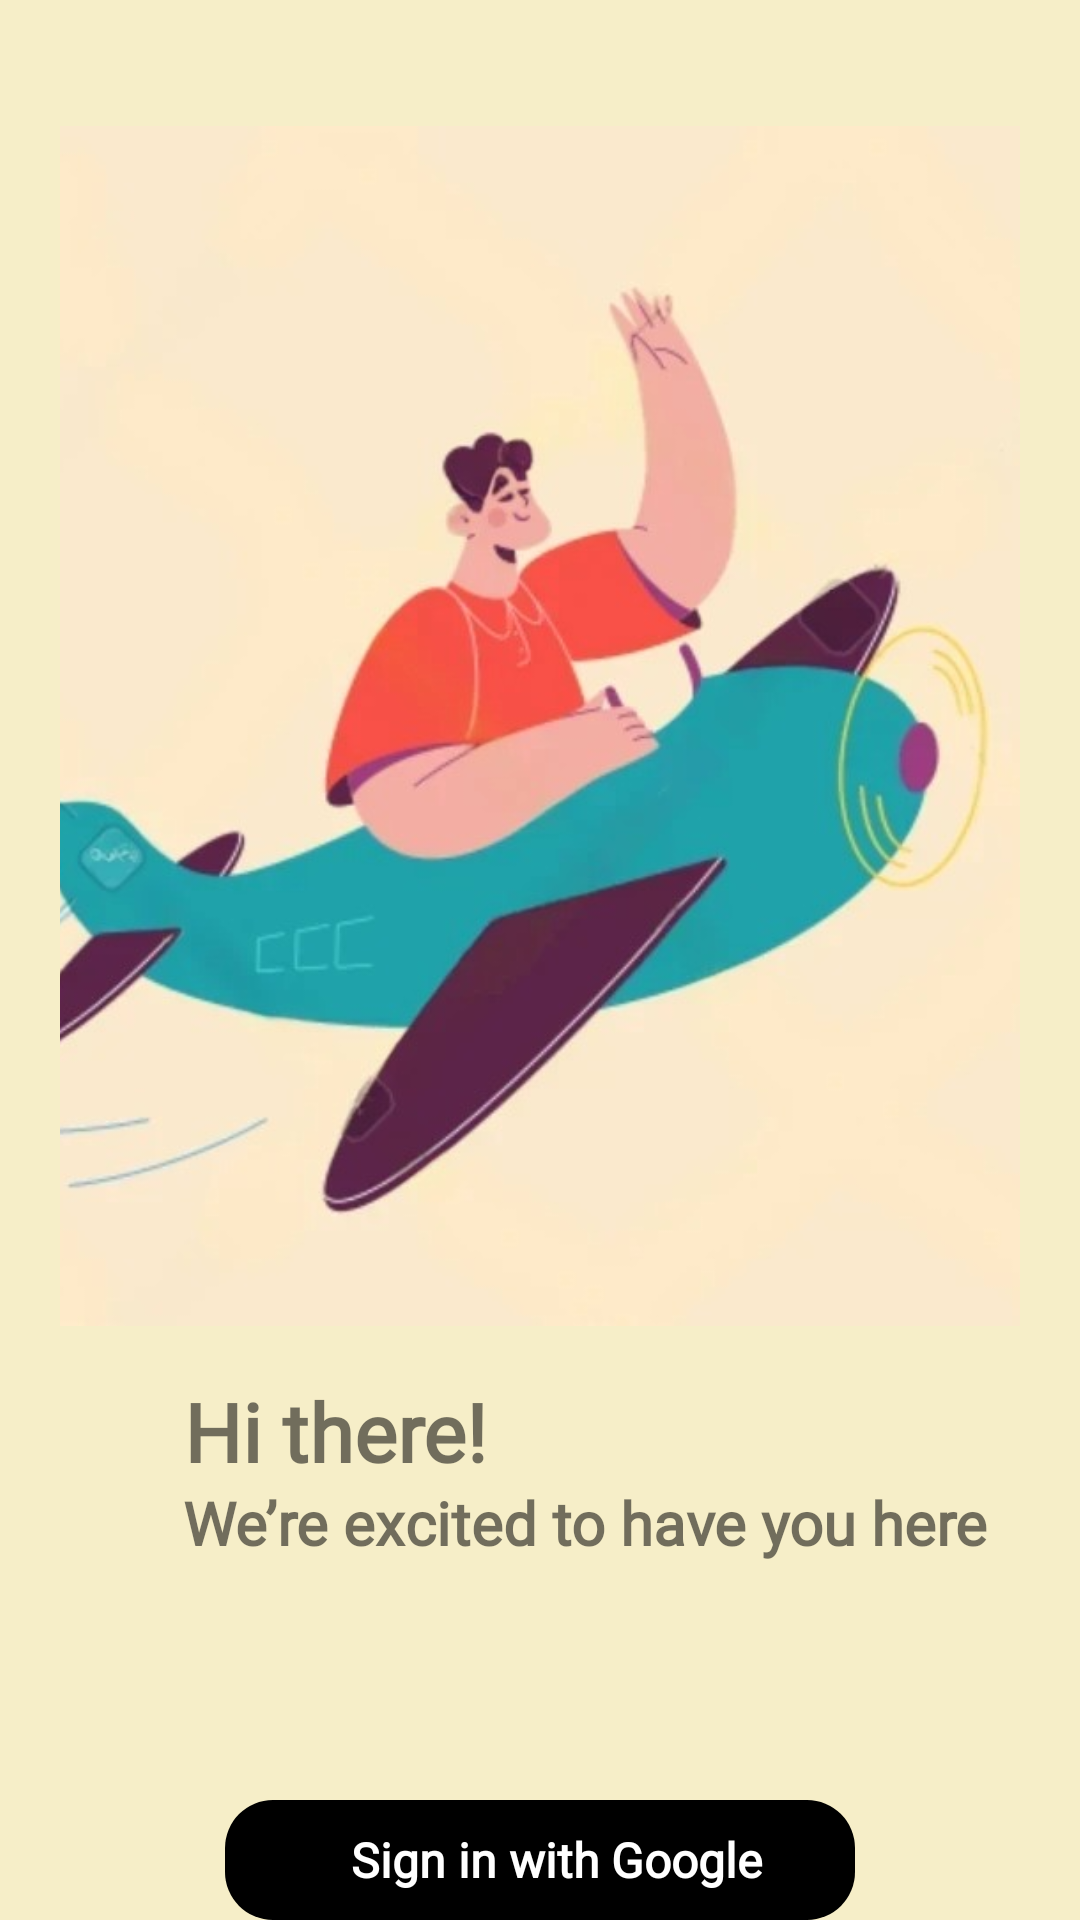

Here is an Android app screen rendered from its layout file. Give the layout XML and the strings, colors and styles it references.
<!-- AndroidManifest.xml: application theme Theme.First_app -->
<!-- res/layout/activity_login.xml -->
<?xml version="1.0" encoding="utf-8"?>
<RelativeLayout xmlns:android="http://schemas.android.com/apk/res/android"
    android:layout_width="match_parent"
    android:layout_height="match_parent"
    android:id="@+id/main"
    android:background="#9CF0E4A6">


    <ImageView
        android:id="@+id/imgLogin"
        android:layout_width="match_parent"
        android:layout_height="400dp"
        android:layout_alignParentTop="true"
        android:layout_marginTop="42dp"
        android:scaleType="centerCrop"
        android:layout_marginLeft="20dp"
        android:layout_marginRight="20dp"
        android:src="@drawable/login_img" />


    <TextView
        android:id="@+id/welcome_text"
        android:layout_width="wrap_content"
        android:layout_height="wrap_content"
        android:layout_marginStart="57dp"
        android:layout_marginTop="455dp"
        android:gravity="center"
        android:lineSpacingExtra="15dp"
        android:padding="4dp"
        android:text="Hi there!"
        android:fontFamily="@font/boldfont"
        android:textStyle="bold"
        android:textSize="27dp">
    </TextView>


    <TextView
        android:id="@+id/welcome"
        android:layout_width="wrap_content"
        android:layout_height="wrap_content"
        android:layout_marginStart="57dp"
        android:layout_marginTop="490dp"
        android:fontFamily="@font/lightfont"
        android:gravity="center"
        android:lineSpacingExtra="7dp"
        android:padding="4dp"
        android:text="We’re excited to have you here"
        android:textSize="20dp"
        android:textStyle="bold">

    </TextView>

    <LinearLayout
        android:id="@+id/btnGoogleSignIn"
        android:layout_width="wrap_content"
        android:layout_height="50dp"
        android:layout_marginLeft="60dp"
        android:layout_marginRight="60dp"
        android:layout_marginTop="600dp"
        android:gravity="center_vertical"
        android:padding="8dp"
        android:orientation="horizontal"
        android:background="@drawable/rounded_btn"
        android:layout_centerHorizontal="true">


        <ImageView
            android:layout_width="24dp"
            android:layout_height="24dp"
            android:src="@drawable/google_icon"
            android:layout_marginRight="10dp" />

        
        <TextView
            android:layout_width="160dp"
            android:layout_height="wrap_content"
            android:text="Sign in with Google"
            android:fontFamily="@font/lightfont"
            android:textColor="@android:color/white"
            android:textSize="16sp"
            android:textStyle="bold" />


    </LinearLayout>
</RelativeLayout>
<!-- resources referenced by this layout -->
<resources>
  <!-- drawable login_img: jpg bitmap (drawable, 34185 bytes) -->
  <!-- drawable rounded_btn (drawable) -->
  <?xml version="1.0" encoding="utf-8"?>
  <selector xmlns:android="http://schemas.android.com/apk/res/android">
  
      
      <item android:state_pressed="true">
          <shape>
              <solid android:color="#C5E5E5ED" /> 
              <corners android:radius="20dp" />   
          </shape>
      </item>
  
      
      <item>
          <shape>
              <solid android:color="#000000" /> 
              <corners android:radius="16dp" />   
          </shape>
      </item>
  
  </selector>
  <style name="Theme.First_app" parent="Base.Theme.First_app" />
  <style name="Base.Theme.First_app" parent="Theme.MaterialComponents.Light.NoActionBar">
          
          
      </style>
</resources>
